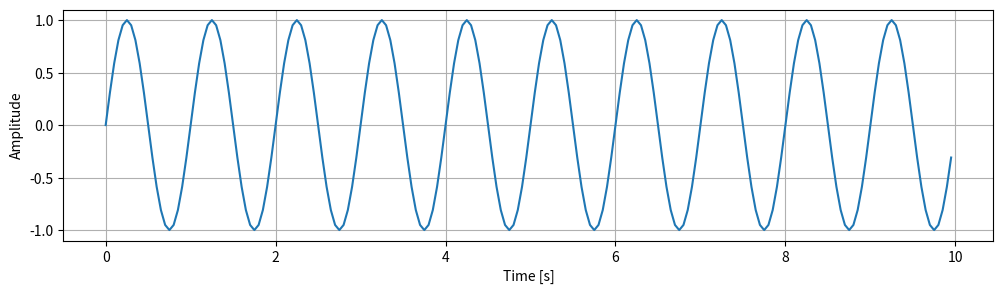
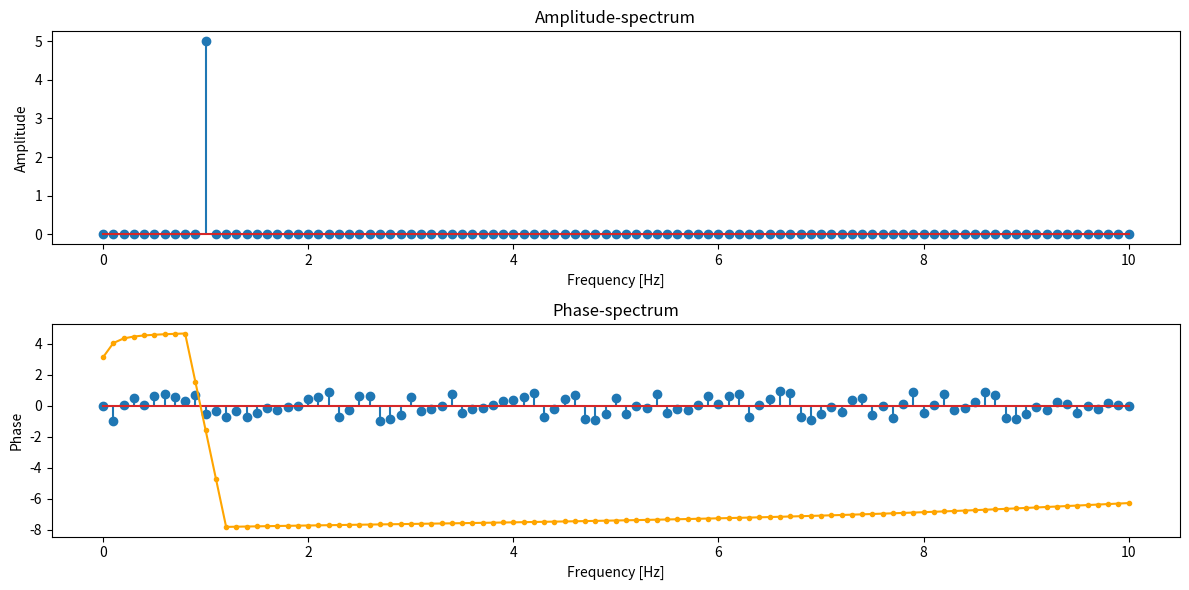
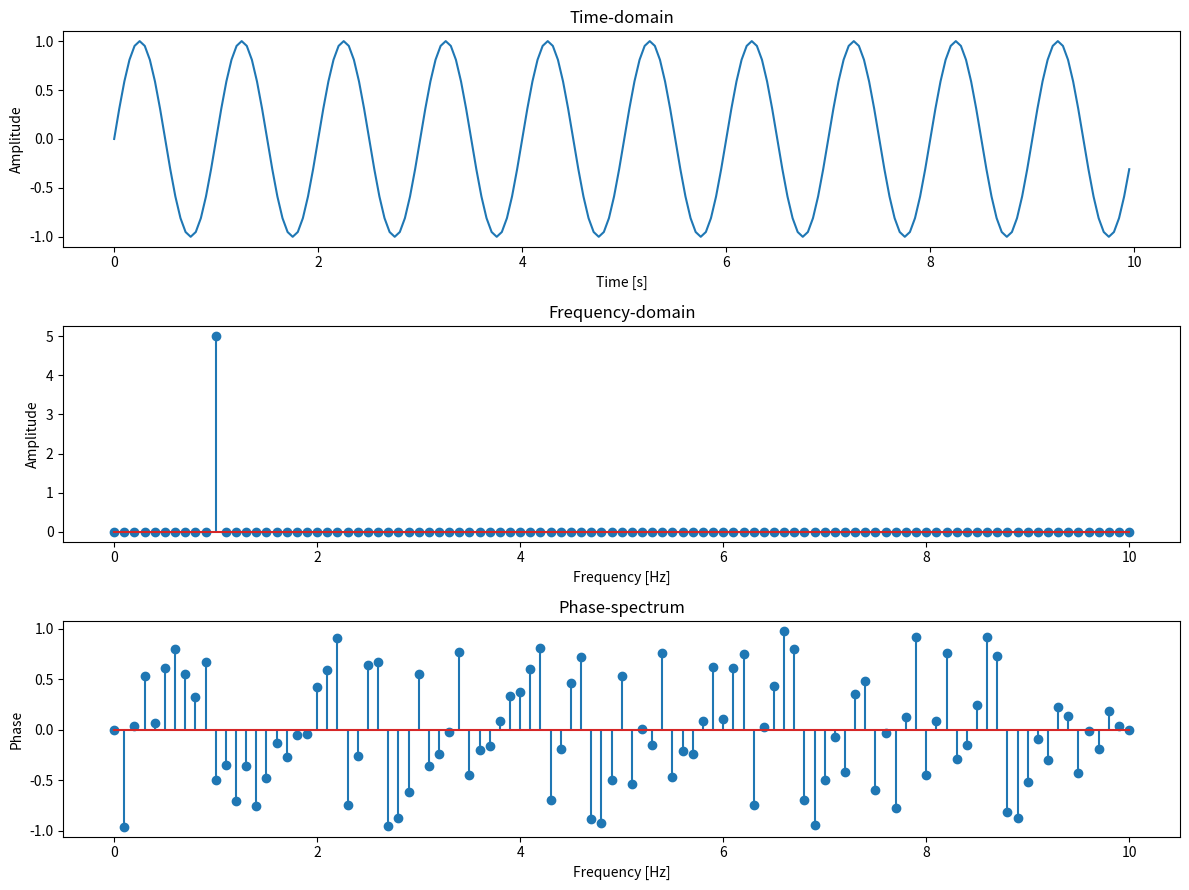
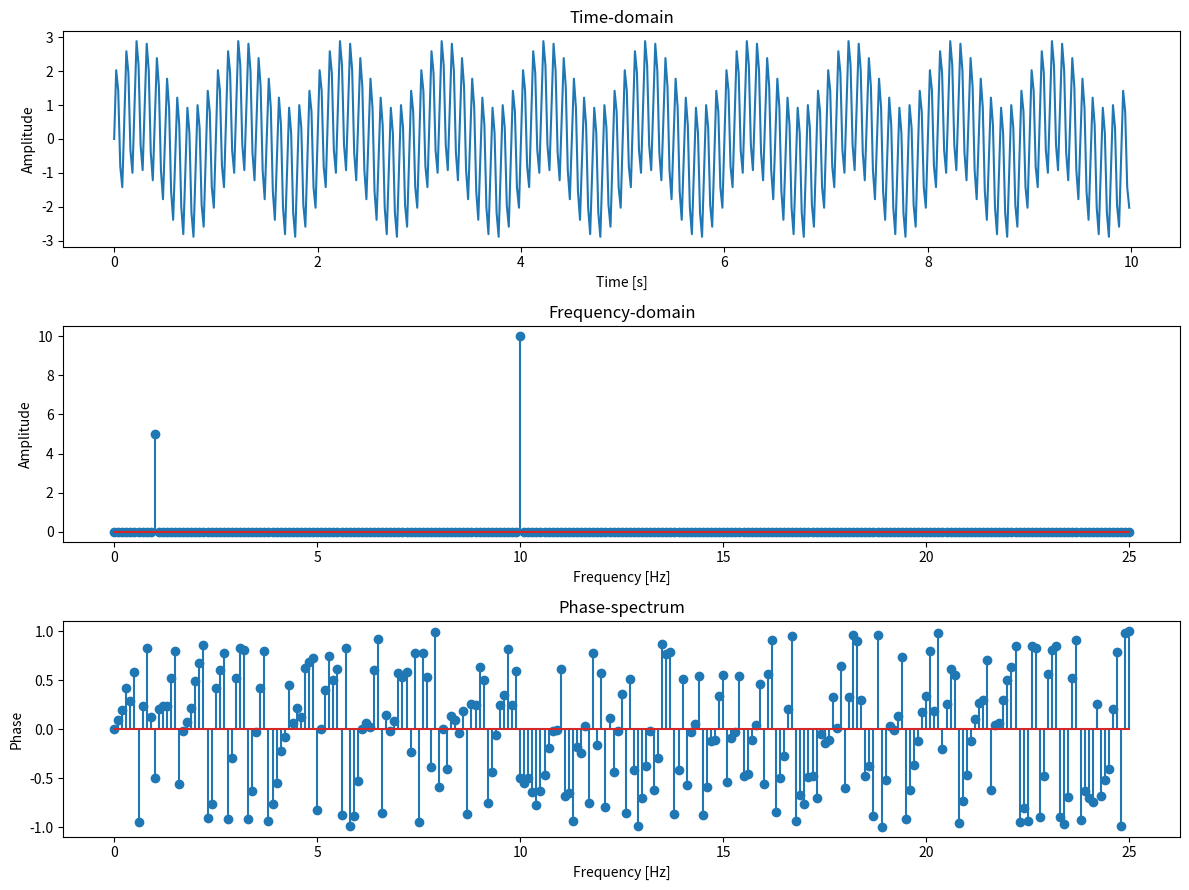
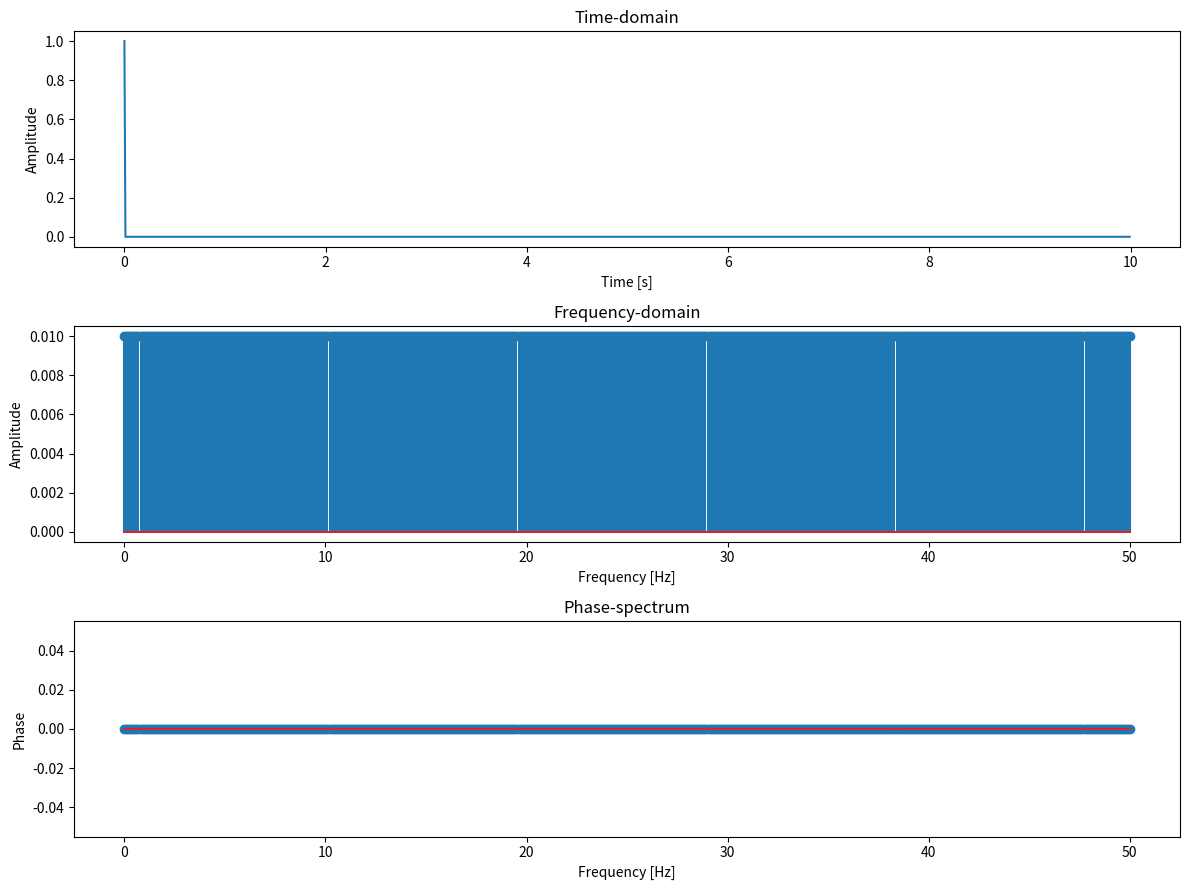
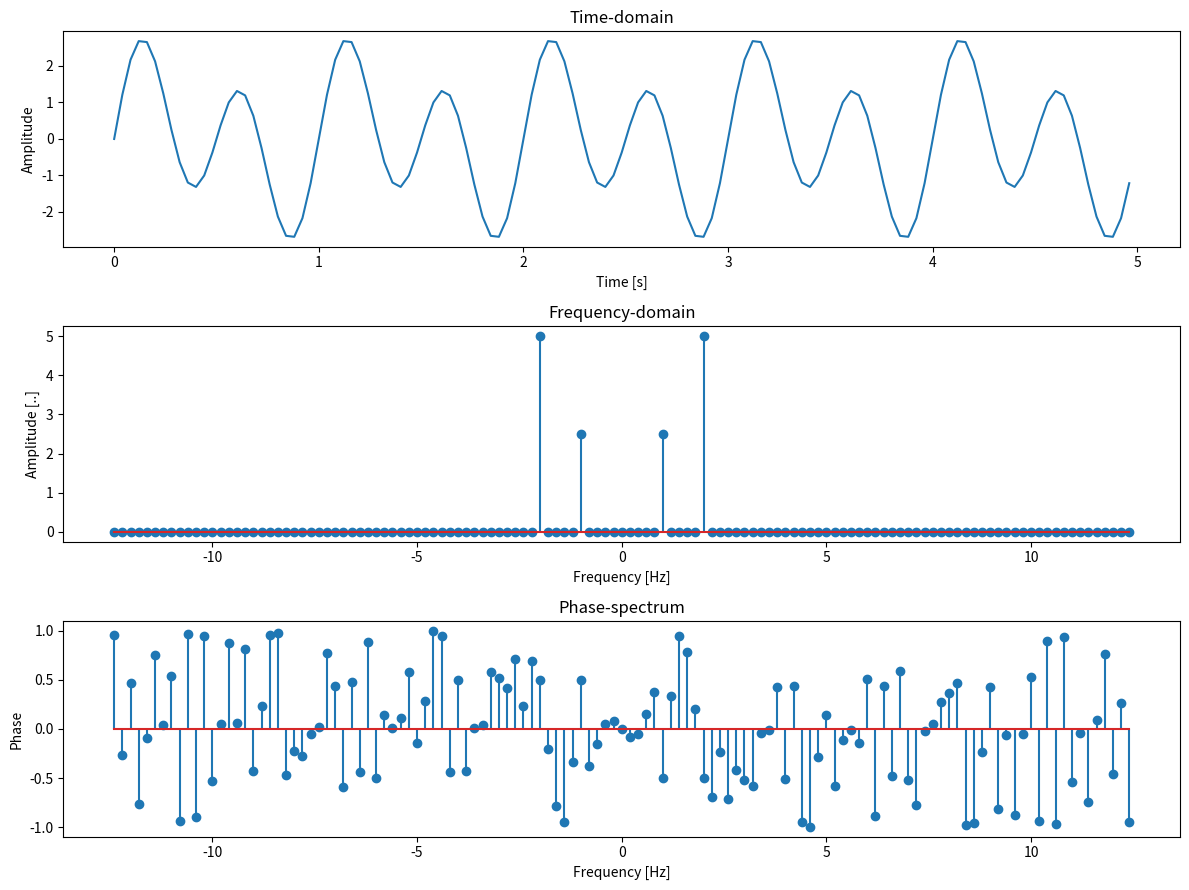

The script that saved these images, in order:
import numpy as num
import scipy as sp
import matplotlib.pyplot as plt

df = 20  # Sampling frequency [Hz]
timelen = 10  # Data length [s]
dt = 1 / df  # Sampling interval [s]

numsamples = timelen * df
x = num.arange(numsamples) / df
#print(x)
fr1 = 1 # frequency of signal  [Hz], inverse of periode
ydata = num.sin(2 * num.pi * fr1 * x)
plt.figure(figsize=(12, 3))
plt.plot(x, ydata)
plt.xlabel('Time [s]')
plt.ylabel('Amplitude')
plt.grid()
plt.show()

# Apply the ft - fft stands for fast-fourier-transform
ft = num.fft.rfft(ydata)

# To get the amplitude spectrum, only the real values are of interest - absolute
amps = abs(ft) * dt
phase =  num.angle(ft)  / num.pi

# Creating the corresponding frequencies
freqs = num.fft.rfftfreq(numsamples, d=dt)

plt.figure(figsize=(12, 6))
ax = plt.subplot(2, 1, 1)
ax.stem(freqs, amps)
# ax.set_xscale('log')
# ax.set_yscale('log')
# ax.plot(freqs, amps)
#ax.semilogx(freqs, amps, 'b.:')
#ax.loglog(freqs, amps, 'b.:')
ax.set_xlabel('Frequency [Hz]')
ax.set_ylabel('Amplitude')
ax.set_title('Amplitude-spectrum')

ax = plt.subplot(2, 1, 2)
ax.stem(freqs, phase)
ax.phase_spectrum(ydata, marker='.', Fs=1/dt, color='orange')
ax.set_xlabel('Frequency [Hz]')
ax.set_ylabel('Phase')
ax.set_title('Phase-spectrum')
plt.tight_layout()
plt.show()

df = 20  # Sampling frequency [Hz]
timelen = 10  # Data length [s]
dt = 1 / df  # Sampling interval [s]

numsamples = timelen * df
x = num.arange(numsamples) / df
#print(x)

fr1 = 1 # frequency of signal  [Hz]
ydata = num.sin(2 * num.pi * fr1 * x) # + num.random.normal(0, 0.1, len(x))
# ydata = num.cos(2 * num.pi * fr1 * x) # + num.random.normal(0, 0.1, len(x))

# Get amplitudes and frequencies
ft = num.fft.rfft(ydata)
amps = abs(ft) * dt
phase =  num.angle(ft)  / num.pi
freqs = num.fft.rfftfreq(numsamples, d=dt)

plt.figure(figsize=(12, 9))
ax = plt.subplot(3, 1, 1)
ax.plot(x, ydata)
ax.set_xlabel('Time [s]')
ax.set_ylabel('Amplitude')
ax.set_title('Time-domain')

ax = plt.subplot(3, 1, 2)
ax.stem(freqs, amps)
# ax.set_xscale('log')
# ax.set_yscale('log')
# ax.plot(freqs, amps)
#ax.semilogx(freqs, amps, 'b.:')
#ax.loglog(freqs, amps, 'b.:')
ax.set_xlabel('Frequency [Hz]')
ax.set_ylabel('Amplitude')
ax.set_title('Frequency-domain')
plt.tight_layout()

ax = plt.subplot(3, 1, 3)
ax.stem(freqs, phase)
# ax.phase_spectrum(ydata, marker='.', Fs=1/dt, color='orange')
ax.set_xlabel('Frequency [Hz]')
ax.set_ylabel('Phase')
ax.set_title('Phase-spectrum')
plt.tight_layout()
plt.show()

df = 50  # Sampling frequency [Hz]
timelen = 10  # Data length [s]
dt = 1 / df  # Sampling interval [s]

numsamples = timelen * df
x = num.arange(numsamples) / df

fr1 = 1.
fr2 = 10.
ydata = num.sin(2 * num.pi * fr1 * x) 
ydata += 2*num.sin(2 * num.pi * fr2 * x)

# Get amplitudes and frequencies
ft = num.fft.rfft(ydata)
amps = abs(ft) * dt
phase =  num.angle(ft)  / num.pi
freqs = num.fft.rfftfreq(numsamples, d=dt)

plt.figure(figsize=(12, 9))
ax = plt.subplot(3, 1, 1)
ax.plot(x, ydata)
ax.set_xlabel('Time [s]')
ax.set_ylabel('Amplitude')
ax.set_title('Time-domain')

ax = plt.subplot(3, 1, 2)
ax.stem(freqs, amps)
# ax.set_xscale('log')
# ax.set_yscale('log')
# ax.plot(freqs, amps)
#ax.semilogx(freqs, amps, 'b.:')
#ax.loglog(freqs, amps, 'b.:')
ax.set_xlabel('Frequency [Hz]')
ax.set_ylabel('Amplitude')
ax.set_title('Frequency-domain')
plt.tight_layout()


ax = plt.subplot(3, 1, 3)
ax.stem(freqs, phase)
# ax.phase_spectrum(ydata, marker='.', Fs=1/dt, color='orange')
ax.set_xlabel('Frequency [Hz]')
ax.set_ylabel('Phase')
ax.set_title('Phase-spectrum')
plt.tight_layout()

plt.show()

df = 100 # Sampling frequency [Hz]
timelen = 10 # Data length [s]
dt = 1 / df  # Sampling interval [s]

numsamples = timelen * df
x = num.arange(numsamples) / df

# Creating a array full of zeros
ydata = num.zeros(numsamples)

## single peak
ydata[0] = 1

## box
# ydata[450:550] = 1#

## multi special
# ydata = num.zeros(numsamples)
# frequencies = num.linspace(1, df/2, int(df/2))
# for ff in frequencies:
#     ydata += (1/ff) * num.sin(2 * num.pi * ff * x)
# #     ydata += ff * num.sin(2 * num.pi * ff * x)


ft = num.fft.rfft(ydata)
amps = abs(ft) * dt
phase =  num.angle(ft)  / num.pi
freqs = num.fft.rfftfreq(numsamples, d=dt)

plt.figure(figsize=(12, 9))
ax = plt.subplot(3, 1, 1)
ax.plot(x, ydata)
ax.set_xlabel('Time [s]')
ax.set_ylabel('Amplitude')
ax.set_title('Time-domain')

ax = plt.subplot(3, 1, 2)
# ax.stem(freqs, amps)
# ax.set_xscale('log')
# ax.set_yscale('log')
ax.stem(freqs, amps)
#ax.semilogx(freqs, amps, 'b.:')
#ax.loglog(freqs, amps, 'b.:')
ax.set_xlabel('Frequency [Hz]')
ax.set_ylabel('Amplitude')
ax.set_title('Frequency-domain')
plt.tight_layout()


ax = plt.subplot(3, 1, 3)
ax.stem(freqs, phase)
# ax.phase_spectrum(ydata, marker='.', Fs=1/dt, color='orange')
ax.set_xlabel('Frequency [Hz]')
ax.set_ylabel('Phase')
ax.set_title('Phase-spectrum')
plt.tight_layout()

plt.show()

df = 25 # Sampling frequency [Hz]
timelen = 5 # Data length [s]
dt = 1 / df  # Sampling interval [s]

numsamples = timelen * df
x = num.arange(numsamples) / df

fr1 = 1.
fr2 = 2.
ydata = num.sin(2 * num.pi * fr1 * x)
ydata += 2*num.sin(2 * num.pi * fr2 * x)

ft = num.fft.fft(ydata)
amps = abs(ft) * dt
phase =  num.angle(ft)  / num.pi
freqs = num.fft.fftfreq(numsamples, d=dt)

plt.figure(figsize=(12, 9))
ax = plt.subplot(3, 1, 1)
ax.plot(x, ydata)
ax.set_xlabel('Time [s]')
ax.set_ylabel('Amplitude')
ax.set_title('Time-domain')

ax = plt.subplot(3, 1, 2)
ax.stem(freqs, amps)
# ax.set_xscale('log')
# ax.set_yscale('log')
# ax.plot(freqs, amps)
#ax.semilogx(freqs, amps, 'b.:')
#ax.loglog(freqs, amps, 'b.:')
ax.set_xlabel('Frequency [Hz]')
ax.set_ylabel('Amplitude [..]')
ax.set_title('Frequency-domain')
plt.tight_layout()


ax = plt.subplot(3, 1, 3)
ax.stem(freqs, phase)
ax.set_xlabel('Frequency [Hz]')
ax.set_ylabel('Phase')
ax.set_title('Phase-spectrum')
plt.tight_layout()

plt.show()